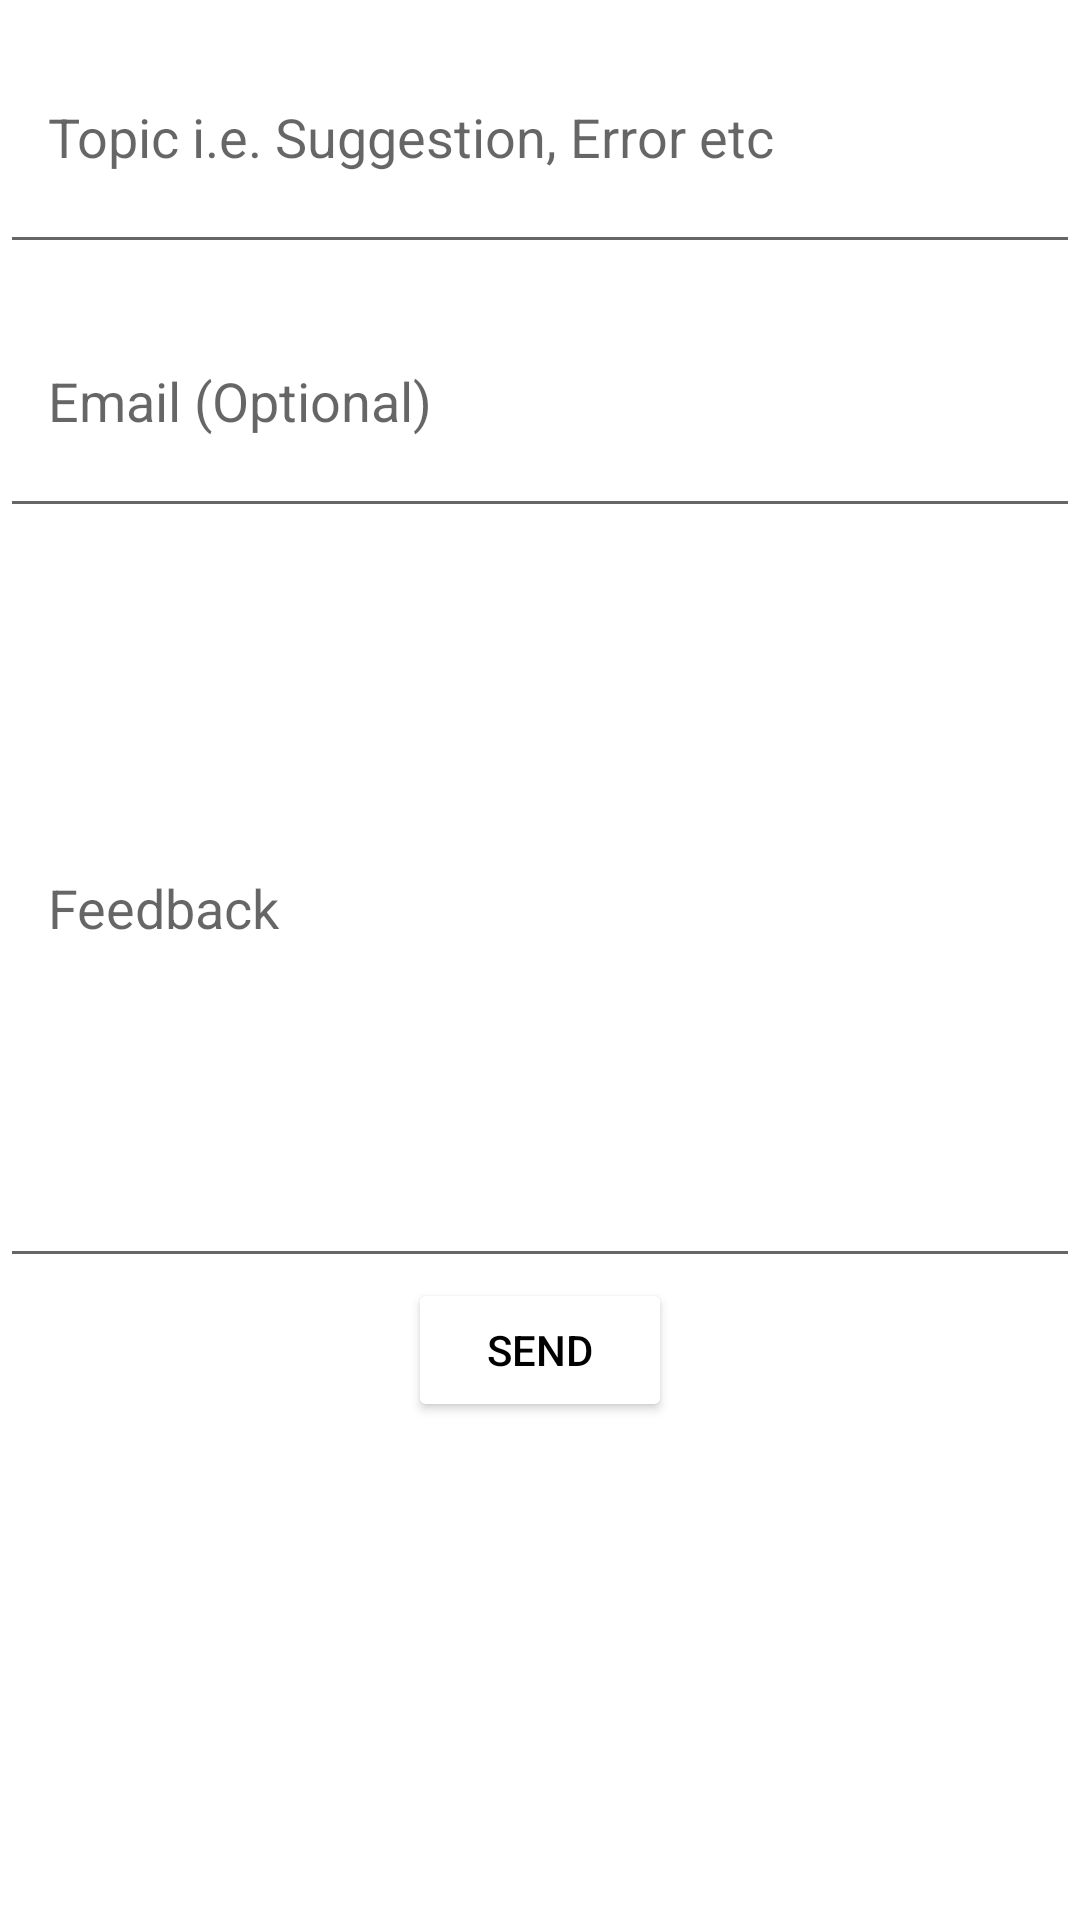

Layout XML and referenced resources for this Android screen:
<!-- AndroidManifest.xml: application theme splash_screen -->
<!-- res/layout/activity_feedback.xml -->
<?xml version="1.0" encoding="utf-8"?>
<LinearLayout xmlns:android="http://schemas.android.com/apk/res/android"
    xmlns:tools="http://schemas.android.com/tools"
    android:layout_width="match_parent"
    android:layout_height="match_parent"
    tools:context=".FeedbackActivity"
    android:orientation="vertical"
    android:layout_margin="16dp">

    <com.google.android.material.textfield.TextInputEditText
        android:id="@+id/topicFA"
        android:layout_width="match_parent"
        android:layout_height="88dp"
        android:hint="@string/feedback_topic"
        android:gravity="center|start"
        android:inputType="textEmailSubject"
        android:paddingHorizontal="16dp"/>

    <com.google.android.material.textfield.TextInputEditText
        android:id="@+id/emailFA"
        android:layout_width="match_parent"
        android:layout_height="88dp"
        android:hint="@string/email_feedback"
        android:gravity="center|start"
        android:inputType="textEmailAddress"
        android:paddingHorizontal="16dp"/>

    <com.google.android.material.textfield.TextInputEditText
        android:id="@+id/feedbackFA"
        android:layout_width="match_parent"
        android:layout_height="250dp"
        android:hint="@string/feedback"
        android:gravity="center|start"
        tools:ignore="InvalidId"
        android:paddingHorizontal="16dp"/>

    <Button
        android:id="@+id/sendFeedbackFA"
        android:layout_width="wrap_content"
        android:layout_height="wrap_content"
        android:text="@string/send"
        android:layout_gravity="center"
        android:backgroundTint="@color/white"
        android:textColor="@color/black"/>


</LinearLayout>
<!-- resources referenced by this layout -->
<resources>
  <color name="black">#FF000000</color>
  <color name="white">#FFFFFFFF</color>
  <string name="email_feedback">Email (Optional)</string>
  <string name="feedback">Feedback</string>
  <string name="feedback_topic">Topic i.e. Suggestion, Error etc</string>
  <string name="send">Send</string>
  <style name="splash_screen" parent="Theme.MaterialComponents.Light.NoActionBar">
          <item name="android:windowBackground">@drawable/splash_screen</item>
          <item name="android:forceDarkAllowed" tools:targetApi="q">false</item>
      </style>
  <!-- drawable splash_screen (drawable) -->
  <?xml version="1.0" encoding="utf-8"?>
  <layer-list xmlns:android="http://schemas.android.com/apk/res/android">
      <item android:drawable="@color/white"/>
      <item android:drawable="@drawable/music_icon_splash_screen" android:gravity="center"/>
  
  </layer-list>
</resources>
